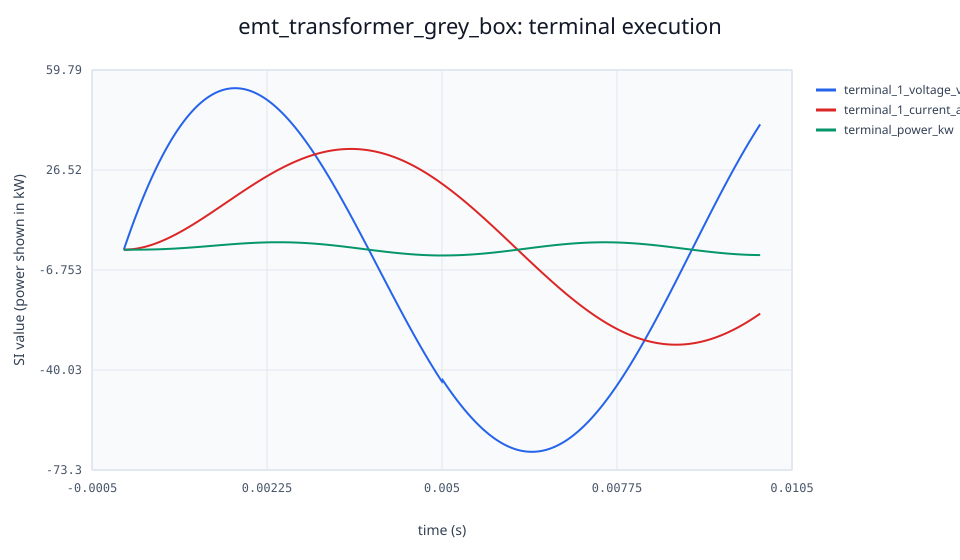

Data behind this chart, as committed beside it:
time_s, terminal_1_voltage_v, terminal_1_current_a, terminal_power_kw, supplied_energy_j, maximum_network_kcl_residual_a
0, 0, 0, 0, 0, 0
1e-05, 0.624, 0.002147, 2.61582139035e-06, 6.53955347586e-09, 1.51788304148e-17
2e-05, 1.248, 0.004535, 1.11419063908e-05, 6.79407599722e-08, 5.03069808033e-17
3e-05, 1.867, 0.008908, 3.30456739189e-05, 2.75299305319e-07, 6.59194920871e-17
4e-05, 2.482, 0.01556, 7.7054796396e-05, 8.05286109681e-07, 1.11022302463e-16
5e-05, 3.093, 0.02423, 0.0001498, 1.91283067316e-06, 9.02056207508e-17
6e-05, 3.702, 0.03369, 0.0002491, 3.87839402605e-06, 1.11022302463e-16
7e-05, 4.305, 0.04591, 0.0003947, 7.06068282286e-06, 6.93889390391e-17
8e-05, 4.905, 0.05993, 0.0005873, 1.19287288912e-05, 2.22044604925e-16
9e-05, 5.502, 0.07499, 0.0008249, 1.89447338155e-05, 9.71445146547e-17
0.0001, 6.095, 0.09195, 0.001121, 2.86222800507e-05, 5.55111512313e-17
0.00011, 6.682, 0.1119, 0.001494, 4.16382272283e-05, 1.66533453694e-16
0.00012, 7.269, 0.1318, 0.001915, 5.86268652345e-05, 8.32667268469e-17
0.00013, 7.851, 0.1542, 0.002421, 8.02437972147e-05, 8.32667268469e-17
0.00014, 8.427, 0.1789, 0.003014, 0.0001074, 4.99600361081e-16
0.00015, 9.002, 0.2045, 0.003681, 0.0001408, 3.33066907388e-16
0.00016, 9.573, 0.2315, 0.004432, 0.0001812, 3.33066907388e-16
0.00017, 10.14, 0.2616, 0.005302, 0.0002298, 3.88578058619e-16
0.00018, 10.7, 0.2919, 0.006248, 0.0002875, 3.33066907388e-16
0.00019, 11.26, 0.3243, 0.007303, 0.0003551, 3.88578058619e-16
0.0002, 11.82, 0.3586, 0.008473, 0.0004339, 1.66533453694e-16
0.00021, 12.37, 0.3947, 0.009762, 0.000525, 3.33066907388e-16
0.00022, 12.92, 0.4312, 0.01114, 0.0006294, 3.33066907388e-16
0.00023, 13.46, 0.4707, 0.01267, 0.0007483, 1.66533453694e-16
0.00024, 14, 0.5114, 0.01432, 0.0008832, 3.33066907388e-16
0.00025, 14.54, 0.5529, 0.01607, 0.001035, 2.22044604925e-16
0.00026, 15.07, 0.5968, 0.01798, 0.001205, 2.22044604925e-16
0.00027, 15.6, 0.6425, 0.02004, 0.001395, 3.33066907388e-16
0.00028, 16.13, 0.6883, 0.0222, 0.001606, 6.66133814775e-16
0.00029, 16.65, 0.737, 0.02454, 0.00184, 7.77156117238e-16
0.0003, 17.16, 0.7868, 0.02701, 0.002097, 3.33066907388e-16
0.00031, 17.68, 0.838, 0.02963, 0.00238, 4.4408920985e-16
0.00032, 18.19, 0.8902, 0.03239, 0.00269, 5.55111512313e-16
0.00033, 18.7, 0.9452, 0.03534, 0.003029, 7.77156117238e-16
0.00034, 19.2, 1, 0.03841, 0.003398, 4.4408920985e-16
0.00035, 19.7, 1.057, 0.04165, 0.003798, 8.881784197e-16
0.00036, 20.19, 1.116, 0.04508, 0.004231, 4.4408920985e-16
0.00037, 20.69, 1.176, 0.04865, 0.0047, 6.66133814775e-16
0.00038, 21.18, 1.237, 0.05237, 0.005205, 2.22044604925e-16
0.00039, 21.66, 1.3, 0.05632, 0.005748, 4.4408920985e-16
0.0004, 22.14, 1.364, 0.0604, 0.006332, 8.881784197e-16
0.00041, 22.62, 1.429, 0.06465, 0.006957, 8.881784197e-16
0.00042, 23.09, 1.496, 0.06909, 0.007625, 6.66133814775e-16
0.00043, 23.56, 1.565, 0.07373, 0.008339, 2.22044604925e-16
0.00044, 24.03, 1.633, 0.07849, 0.0091, 8.881784197e-16
0.00045, 24.49, 1.705, 0.08349, 0.00991, 6.66133814775e-16
0.00046, 24.95, 1.777, 0.08866, 0.01077, 6.66133814775e-16
0.00047, 25.4, 1.85, 0.09399, 0.01168, 4.4408920985e-16
0.00048, 25.86, 1.924, 0.09951, 0.01265, 8.881784197e-16
0.00049, 26.3, 2.001, 0.1053, 0.01367, 8.881784197e-16
0.0005, 26.75, 2.077, 0.1111, 0.01476, 4.4408920985e-16
0.00051, 27.19, 2.156, 0.1172, 0.0159, 4.4408920985e-16
0.00052, 27.62, 2.236, 0.1235, 0.0171, 8.881784197e-16
0.00053, 28.06, 2.317, 0.13, 0.01837, 8.881784197e-16
0.00054, 28.48, 2.399, 0.1366, 0.0197, 8.881784197e-16
0.00055, 28.91, 2.482, 0.1435, 0.0211, 0
0.00056, 29.33, 2.567, 0.1506, 0.02257, 4.4408920985e-16
0.00057, 29.75, 2.652, 0.1578, 0.02411, 4.4408920985e-16
0.00058, 30.16, 2.739, 0.1652, 0.02573, 4.4408920985e-16
0.00059, 30.57, 2.827, 0.1729, 0.02742, 0
... 941 more rows
